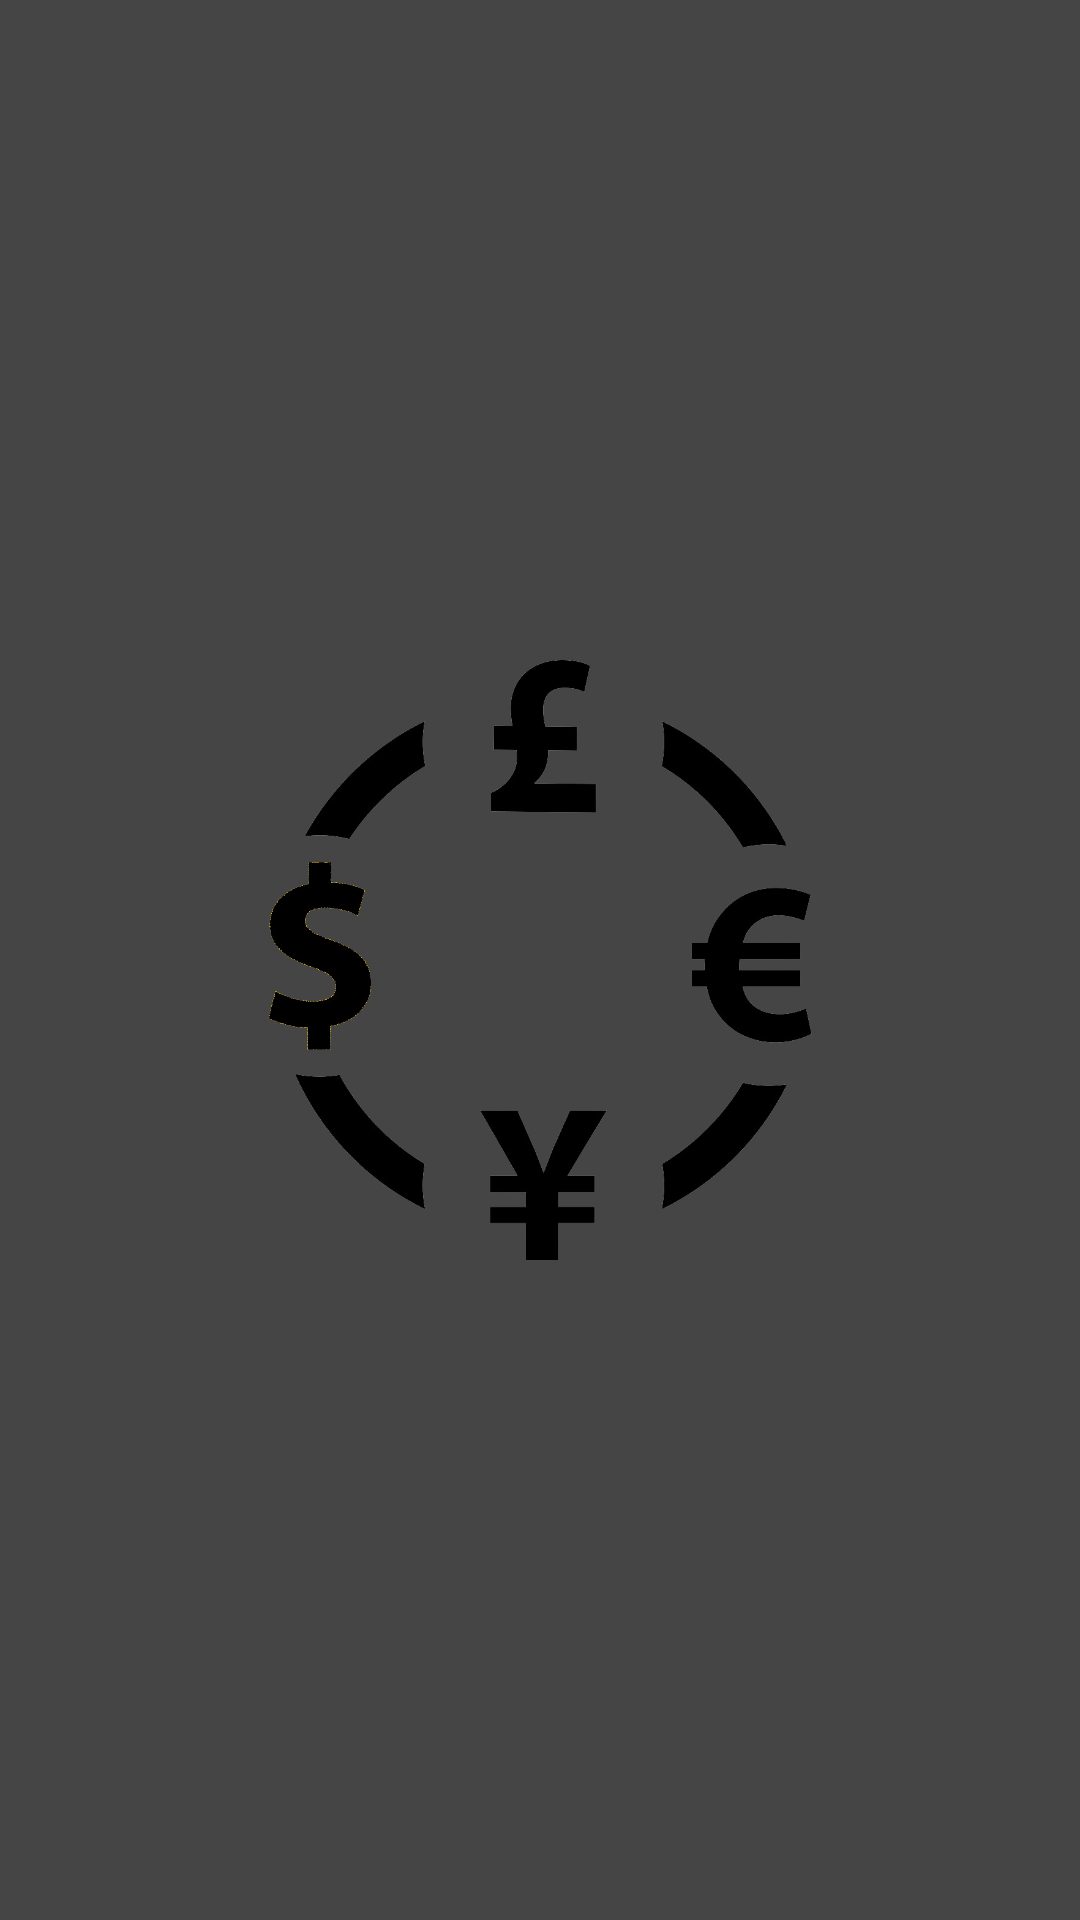

Android layout source for this screen:
<!-- AndroidManifest.xml: application theme Theme.ConversorMoedas -->
<!-- res/layout/activity_splash.xml -->
<?xml version="1.0" encoding="utf-8"?>
<RelativeLayout
    xmlns:android="http://schemas.android.com/apk/res/android"
    xmlns:app="http://schemas.android.com/apk/res-auto"
    xmlns:tools="http://schemas.android.com/tools"
    android:layout_width="match_parent"
    android:layout_height="match_parent"
    android:background="@color/gray"
    tools:context=".Splash">

    <ImageView
        android:id="@+id/iv_camb"
        android:layout_width="200dp"
        android:layout_height="200dp"
        android:src="@drawable/cambio"
        android:layout_centerInParent="true"/>

</RelativeLayout>
<!-- resources referenced by this layout -->
<resources>
  <color name="gray">#454545</color>
  <!-- drawable cambio: png bitmap (drawable, 77968 bytes) -->
  <style name="Theme.ConversorMoedas" parent="Theme.MaterialComponents.NoActionBar">
          
          <item name="colorPrimary">@color/white</item>
          <item name="colorPrimaryVariant">@color/purple_700</item>
          <item name="colorOnPrimary">@color/black</item>
          
          <item name="colorSecondary">@color/teal_200</item>
          <item name="colorSecondaryVariant">@color/teal_700</item>
          <item name="colorOnSecondary">@color/black</item>
          
          <item name="android:statusBarColor" tools:targetApi="l">?attr/colorPrimaryVariant</item>
          
      </style>
  <color name="white">#FFFFFFFF</color>
  <color name="purple_700">#FF3700B3</color>
  <color name="black">#FF000000</color>
  <color name="teal_200">#FF03DAC5</color>
  <color name="teal_700">#FF018786</color>
</resources>
